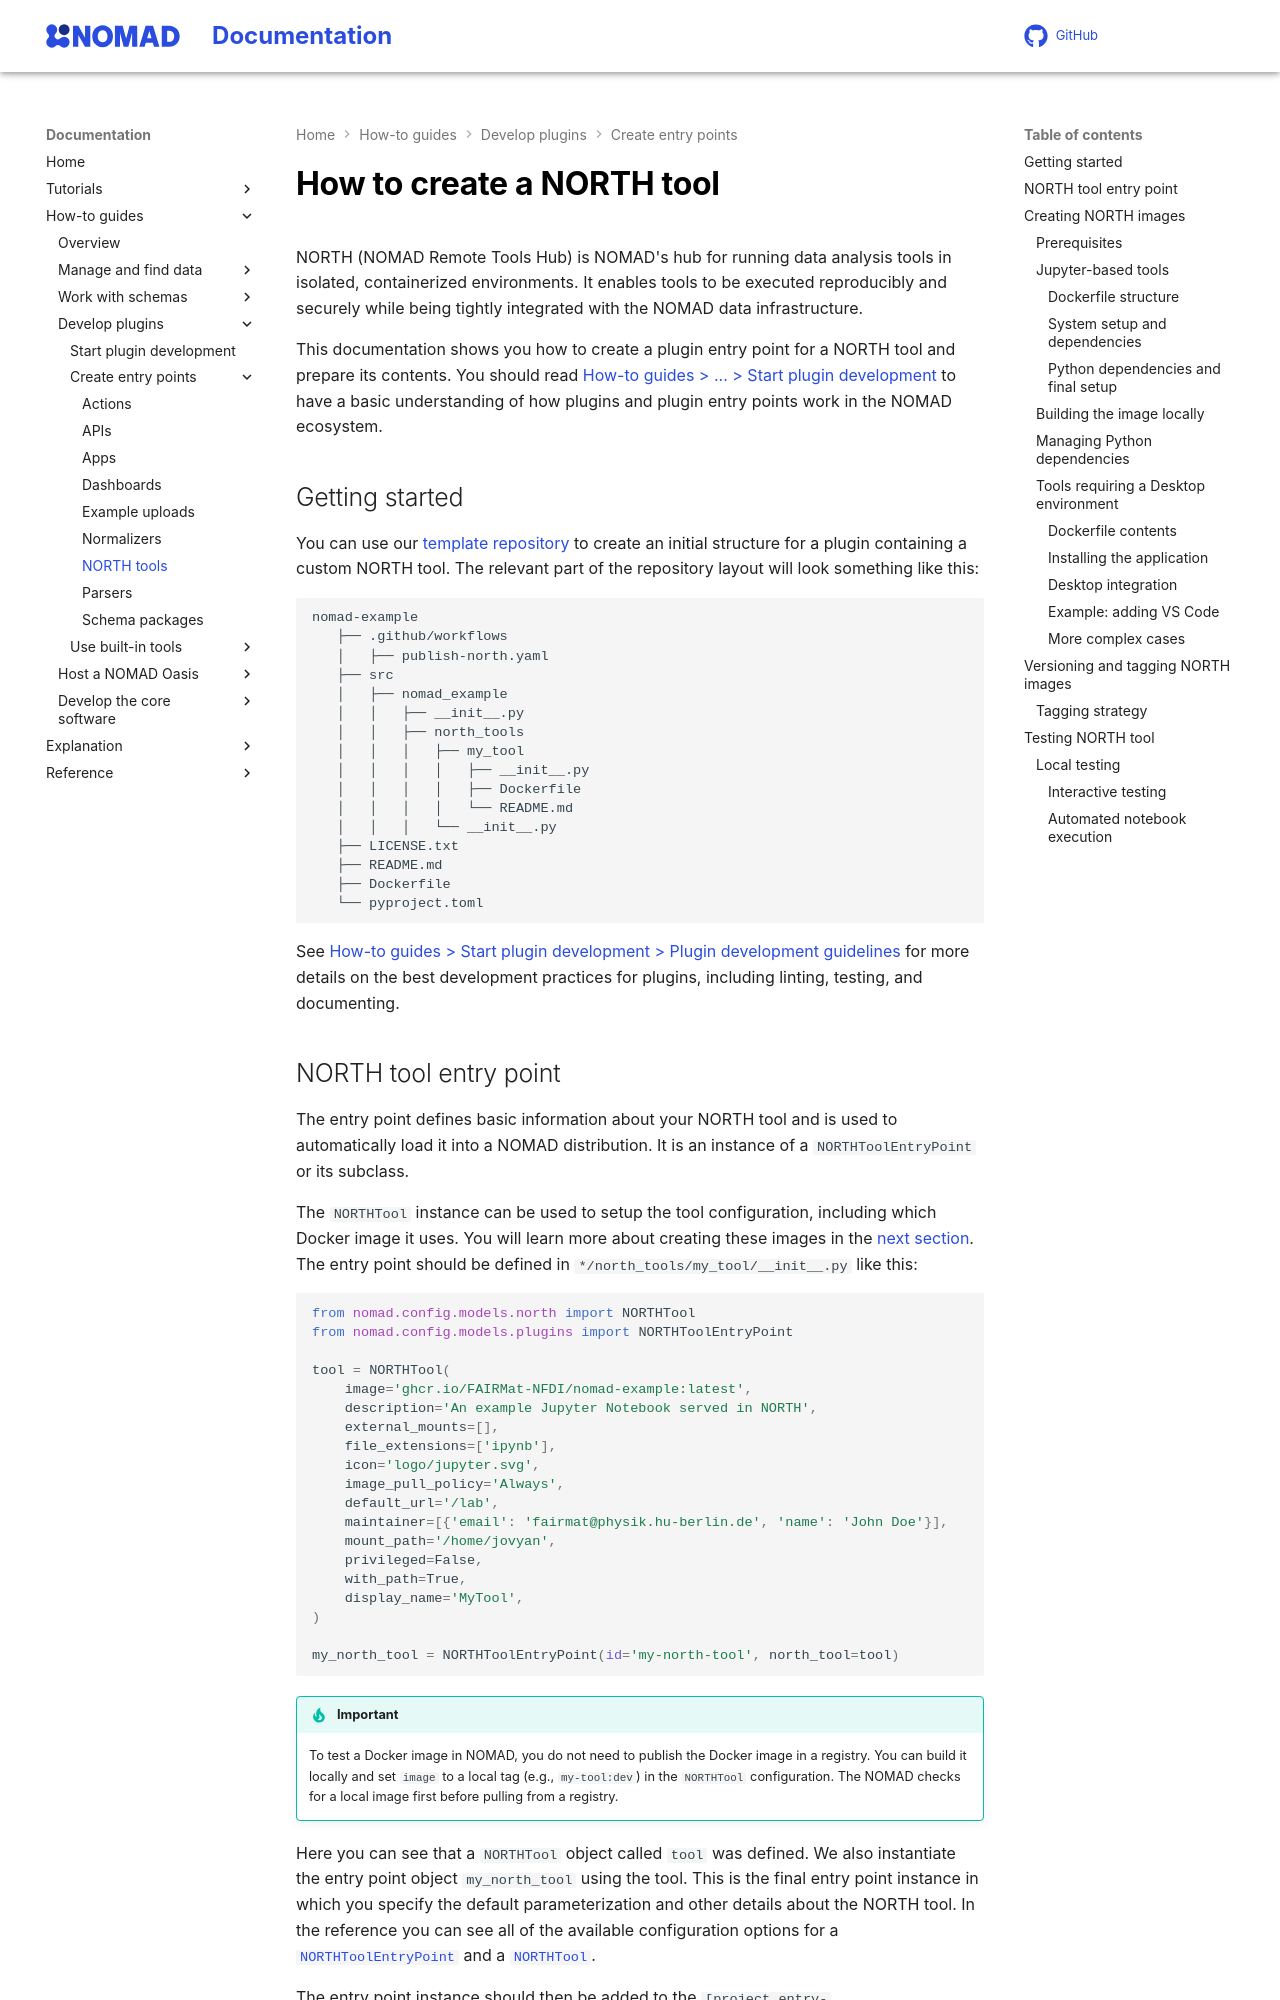

repository: FAIRmat-NFDI/nomad-docs · page: develop/howto/plugins/types/north_tools.html · generator: mkdocs

# How to create a NORTH tool

NORTH (NOMAD Remote Tools Hub) is NOMAD's hub for running data analysis tools in isolated,
containerized environments. It enables tools to be executed reproducibly and securely while
being tightly integrated with the NOMAD data infrastructure.

This documentation shows you how to create a plugin entry point for a NORTH tool and prepare its contents.
You should read [How-to guides > ... > Start plugin development](../plugins.md) to have a basic understanding of how plugins and plugin entry points work in the NOMAD ecosystem.

## Getting started

You can use our [template repository](https://github.com/FAIRmat-NFDI/nomad-plugin-template){:target="_blank" rel="noopener"} to
create an initial structure for a plugin containing a custom NORTH tool.
The relevant part of the repository layout will look something like this:

<!-- markdownlint-disable MD044 -->
```txt
nomad-example
   ├── .github/workflows
   │   ├── publish-north.yaml
   ├── src
   │   ├── nomad_example
   │   │   ├── __init__.py
   │   │   ├── north_tools
   │   │   │   ├── my_tool
   │   │   │   │   ├── __init__.py
   │   │   │   │   ├── Dockerfile
   │   │   │   │   └── README.md
   │   │   │   └── __init__.py
   ├── LICENSE.txt
   ├── README.md
   ├── Dockerfile
   └── pyproject.toml
```

See [How-to guides > Start plugin development > Plugin development guidelines](../plugins.md#plugin-development-guidelines) for more details on the best development practices for plugins, including linting, testing, and documenting.

## NORTH tool entry point

The entry point defines basic information about your NORTH tool and is used to
automatically load it into a NOMAD distribution. It is an instance of a
`NORTHToolEntryPoint` or its subclass.

The `NORTHTool` instance can be used to setup the tool configuration, including which Docker image it uses.
You will learn more about creating these images in the [next section](#creating-north-images). The entry point should be defined
in `*/north_tools/my_tool/__init__.py` like this:

<!-- markdownlint-disable MD044 -->
```py
from nomad.config.models.north import NORTHTool
from nomad.config.models.plugins import NORTHToolEntryPoint

tool = NORTHTool(
    image='ghcr.io/FAIRMat-NFDI/nomad-example:latest',
    description='An example Jupyter Notebook served in NORTH',
    external_mounts=[],
    file_extensions=['ipynb'],
    icon='logo/jupyter.svg',
    image_pull_policy='Always',
    default_url='/lab',
    maintainer=[{'email': 'fairmat@physik.hu-berlin.de', 'name': 'John Doe'}],
    mount_path='/home/jovyan',
    privileged=False,
    with_path=True,
    display_name='MyTool',
)

my_north_tool = NORTHToolEntryPoint(id='my-north-tool', north_tool=tool)
```

!!! tip "Important"
    To test a Docker image in NOMAD, you do not need to publish the Docker image in a registry. You can build it locally and set `image` to a local tag (e.g., `my-tool:dev`) in the `NORTHTool` configuration. The NOMAD checks for a local image first before pulling from a registry.

Here you can see that a `NORTHTool` object called `tool` was defined. We also instantiate
the entry point object `my_north_tool` using the tool. This is the
final entry point instance in which you specify the default parameterization
and other details about the NORTH tool. In the reference you can see all of the
available configuration options for a [`NORTHToolEntryPoint`](../../../reference/plugins.md#northtoolentrypoint) and a [`NORTHTool`](../../../reference/config.md#northtool).

The entry point instance should then be added to the `[project.entry-points.'nomad.plugin']`
table in `pyproject.toml` in order for it to be automatically detected:

```toml
[project.entry-points.'nomad.plugin']
mynorthtool = "nomad_example.north_tools.my_tool:my_north_tool"
```
